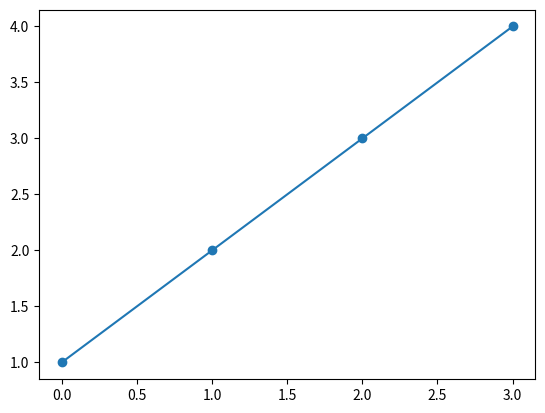
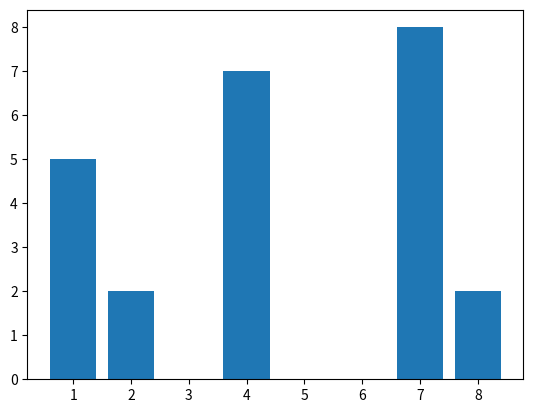

Write the Python code that produced these figures, in order.
import matplotlib
matplotlib.use('Agg')
import matplotlib.pyplot as plt
import numpy as np

linear_data = np.array([1,2,3,4])
fig=plt.figure()
plt.plot(linear_data, '-o')
fig.savefig('line.png')

fig=plt.figure()
[5,2,7,8,2]
plt.bar([1,2,4,7,8],[5,2,7,8,2])
fig.savefig('bar.png')